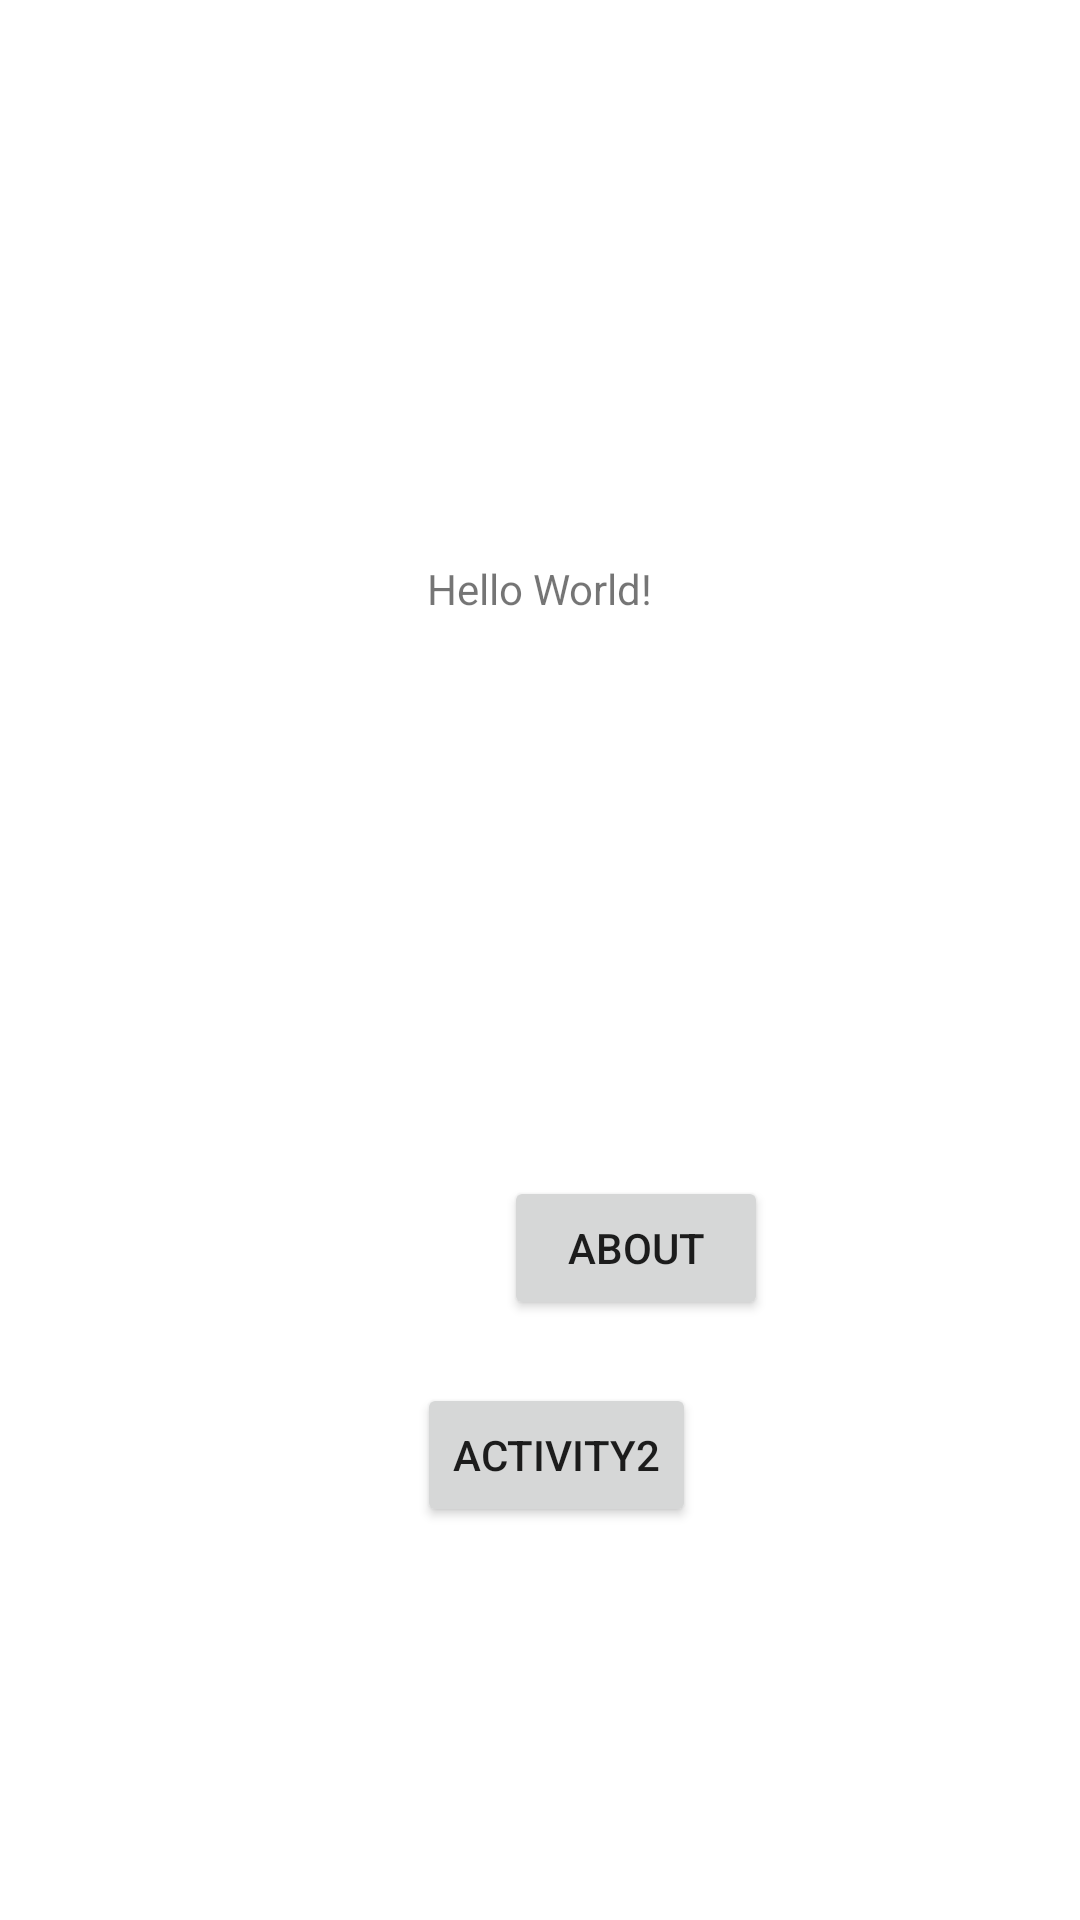

Write the Android layout XML for this screen, with the resource values it uses.
<!-- AndroidManifest.xml: application theme Theme.NUMAD21SuLeoraFink -->
<!-- res/layout/activity_main.xml -->
<?xml version="1.0" encoding="utf-8"?>
<androidx.constraintlayout.widget.ConstraintLayout xmlns:android="http://schemas.android.com/apk/res/android"
    xmlns:app="http://schemas.android.com/apk/res-auto"
    xmlns:tools="http://schemas.android.com/tools"
    android:layout_width="match_parent"
    android:layout_height="match_parent"
    tools:context=".MainActivity">

    <TextView
        android:id="@+id/textView"
        android:layout_width="wrap_content"
        android:layout_height="wrap_content"
        android:text="Hello World!"
        app:layout_constraintBottom_toTopOf="@+id/button"
        app:layout_constraintLeft_toLeftOf="parent"
        app:layout_constraintRight_toRightOf="parent"
        app:layout_constraintTop_toTopOf="parent" />

    <Button
        android:id="@+id/button"
        android:layout_width="88dp"
        android:layout_height="48dp"
        android:layout_marginStart="168dp"
        android:layout_marginEnd="155dp"
        android:layout_marginBottom="200dp"
        android:onClick="displayInfo"
        android:text="@string/about_string"
        app:layout_constraintBottom_toBottomOf="parent"
        app:layout_constraintEnd_toEndOf="parent"
        app:layout_constraintHorizontal_bias="0.0"
        app:layout_constraintStart_toStartOf="parent" />

    <TextView
        android:id="@+id/textView2"
        android:layout_width="wrap_content"
        android:layout_height="wrap_content"
        android:layout_marginBottom="157dp"
        app:layout_constraintBottom_toTopOf="@+id/button"
        app:layout_constraintEnd_toEndOf="parent"
        app:layout_constraintStart_toStartOf="parent" />

    <Button
        android:id="@+id/button2"
        android:layout_width="wrap_content"
        android:layout_height="wrap_content"
        android:layout_marginStart="164dp"
        android:layout_marginTop="21dp"
        android:layout_marginEnd="153dp"
        android:layout_marginBottom="131dp"
        android:onClick="nextActivity"
        android:text="activity2"
        app:layout_constraintBottom_toBottomOf="parent"
        app:layout_constraintEnd_toEndOf="parent"
        app:layout_constraintStart_toStartOf="parent"
        app:layout_constraintTop_toBottomOf="@+id/button" />

</androidx.constraintlayout.widget.ConstraintLayout>
<!-- resources referenced by this layout -->
<resources>
  <string name="about_string">About</string>
  <style name="Theme.NUMAD21SuLeoraFink" parent="Theme.MaterialComponents.DayNight.DarkActionBar">
          
          <item name="colorPrimary">@color/purple_500</item>
          <item name="colorPrimaryVariant">@color/purple_700</item>
          <item name="colorOnPrimary">@color/white</item>
          
          <item name="colorSecondary">@color/teal_200</item>
          <item name="colorSecondaryVariant">@color/teal_700</item>
          <item name="colorOnSecondary">@color/black</item>
          
          <item name="android:statusBarColor" tools:targetApi="l">?attr/colorPrimaryVariant</item>
          
      </style>
  <!-- not gathered from this repository: default colours our renderer supplied (Android Studio template values) -->
  <color name="purple_500">#FF6200EE</color>
  <color name="purple_700">#FF3700B3</color>
  <color name="teal_200">#FF03DAC5</color>
  <color name="teal_700">#FF018786</color>
  <color name="black">#FF000000</color>
  <color name="white">#FFFFFFFF</color>
</resources>
